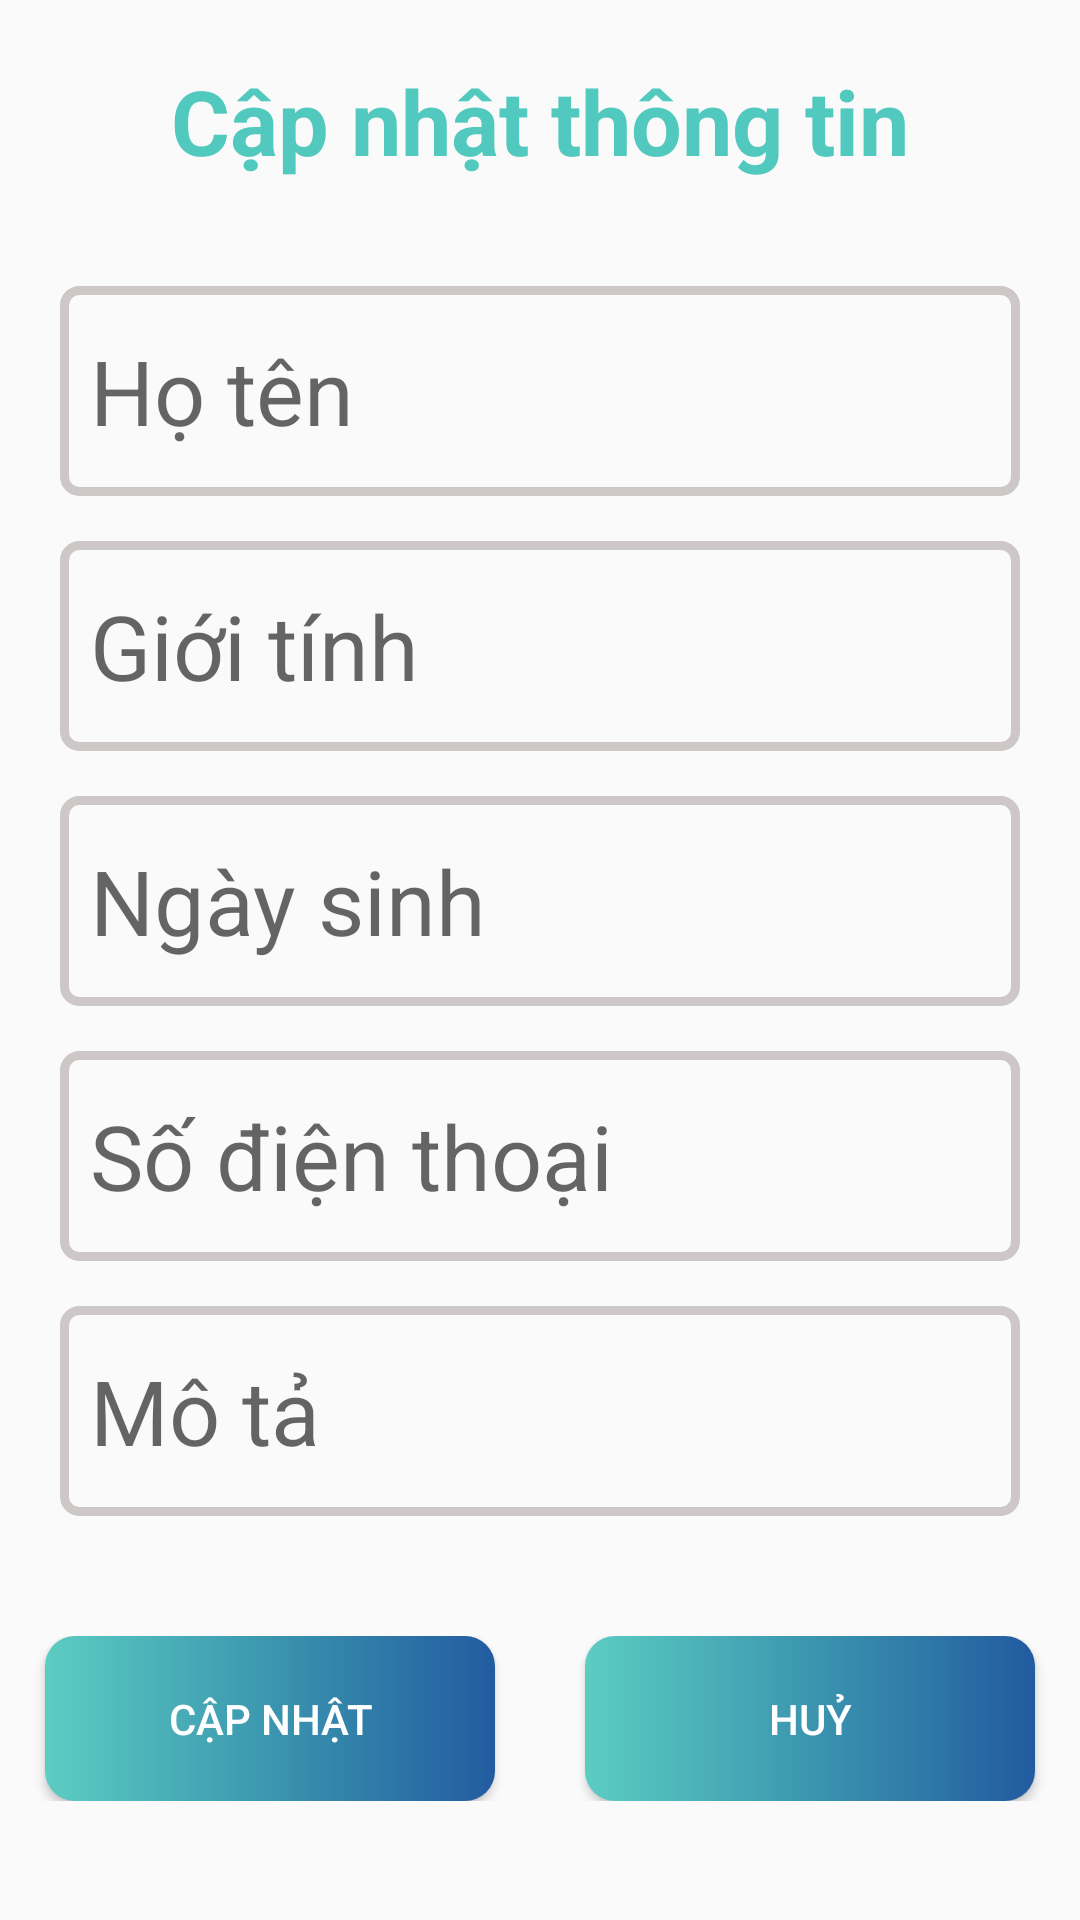

Reconstruct the res/layout file that produces this screen, plus the resources it refers to.
<!-- AndroidManifest.xml: application theme Theme.AppCompat.DayNight.NoActionBar -->
<!-- res/layout/dialog_cap_nhat_thong_tin_cn.xml -->
<?xml version="1.0" encoding="utf-8"?>
<LinearLayout xmlns:android="http://schemas.android.com/apk/res/android"
    android:orientation="vertical"
    android:layout_width="match_parent"
    android:layout_height="match_parent">
    <TextView
        android:layout_margin="20dp"
        android:textColor="#51c9be"
        android:layout_marginTop="10dp"
        android:gravity="center"
        android:textSize="30sp"
        android:textStyle="bold"
        android:text="Cập nhật thông tin"
        android:layout_width="match_parent"
        android:layout_height="wrap_content"/>
    <EditText
        android:background="@drawable/custom_edittext"
        android:paddingLeft="10dp"
        android:layout_marginTop="15dp"
        android:layout_marginLeft="20dp"
        android:layout_marginRight="20dp"
        android:id="@+id/edt_ht_cntt"
        android:textSize="30dp"
        android:hint="Họ tên"
        android:layout_width="match_parent"
        android:layout_height="70dp"/>
    <EditText
        android:background="@drawable/custom_edittext"
        android:paddingLeft="10dp"
        android:layout_marginTop="15dp"
        android:layout_marginLeft="20dp"
        android:layout_marginRight="20dp"
        android:id="@+id/edt_gt_cntt"
        android:textSize="30dp"
        android:hint="Giới tính"
        android:layout_width="match_parent"
        android:layout_height="70dp"/>
    <EditText
        android:background="@drawable/custom_edittext"
        android:paddingLeft="10dp"
        android:layout_marginTop="15dp"
        android:layout_marginLeft="20dp"
        android:layout_marginRight="20dp"
        android:id="@+id/edt_ns_cntt"
        android:textSize="30dp"
        android:hint="Ngày sinh"
        android:layout_width="match_parent"
        android:layout_height="70dp"/>
    <EditText
        android:background="@drawable/custom_edittext"
        android:paddingLeft="10dp"
        android:layout_marginTop="15dp"
        android:layout_marginLeft="20dp"
        android:layout_marginRight="20dp"
        android:id="@+id/edt_sdt_cntt"
        android:textSize="30dp"
        android:hint="Số điện thoại"
        android:layout_width="match_parent"
        android:layout_height="70dp"/>
    <EditText
        android:background="@drawable/custom_edittext"
        android:paddingLeft="10dp"
        android:layout_marginTop="15dp"
        android:layout_marginLeft="20dp"
        android:layout_marginRight="20dp"
        android:id="@+id/edt_mo_ta_cntt"
        android:textSize="30dp"
        android:hint="Mô tả"
        android:layout_width="match_parent"
        android:layout_height="70dp"/>
    <LinearLayout
        android:layout_marginLeft="10dp"
        android:layout_marginRight="10dp"
        android:layout_marginTop="40dp"
        android:gravity="center"
        android:layout_width="match_parent"
        android:layout_height="wrap_content"
        android:layout_marginBottom="30dp">
        <Button
            android:textColor="@color/white"
            android:id="@+id/btncapnhat"
            android:layout_marginRight="30dp"
            android:background="@drawable/custom_button"
            android:layout_width="150dp"
            android:layout_height="55dp"
            android:text="Cập nhật"/>

        <Button
            android:textColor="@color/white"
            android:id="@+id/btnhuycapnhat"
            android:layout_width="150dp"
            android:layout_height="match_parent"
            android:background="@drawable/custom_button"
            android:text="Huỷ" />
    </LinearLayout>
</LinearLayout>
<!-- resources referenced by this layout -->
<resources>
  <!-- drawable custom_button (drawable) -->
  <?xml version="1.0" encoding="utf-8"?>
  <shape xmlns:android="http://schemas.android.com/apk/res/android">
      <corners android:radius="10dp"/>
      <gradient android:startColor="#5ccdc2"
          android:centerColor="#3b96af"
          android:endColor="#225ba0" />
  </shape>
  <!-- drawable custom_edittext (drawable) -->
  <?xml version="1.0" encoding="utf-8"?>
  <shape xmlns:android="http://schemas.android.com/apk/res/android">
      <stroke android:color="#CDC7C7"
          android:width="3dp"/>
      <corners android:radius="5dp"/>
  </shape>
  <!-- not gathered from this repository: default colours our renderer supplied (Android Studio template values) -->
  <color name="white">#FFFFFFFF</color>
</resources>
